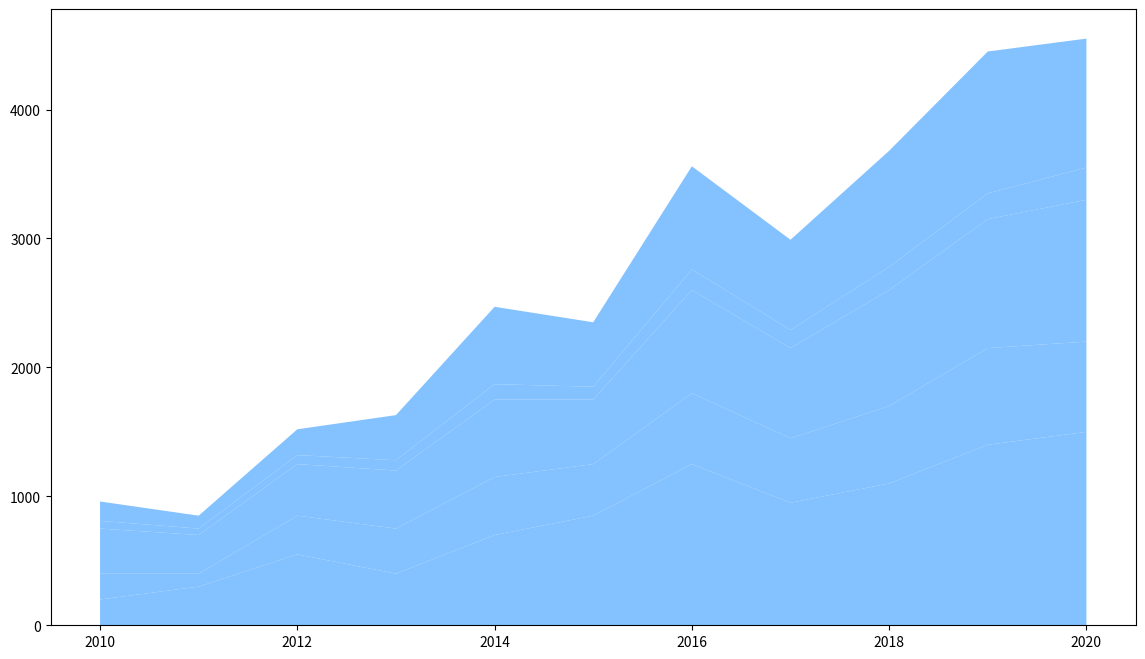

Here is the Python script that generated this plot:
import matplotlib.pyplot as plt
import numpy as np

years = np.arange(2010, 2021)

# Manually swapped some values within the bird categories
sparrows = np.array([200, 300, 550, 400, 700, 850, 1250, 950, 1100, 1400, 1500])
hawks = np.array([200, 100, 300, 350, 450, 400, 550, 500, 600, 750, 700])
swallows = np.array([350, 300, 400, 450, 600, 500, 800, 700, 900, 1000, 1100])
pelicans = np.array([60, 50, 70, 80, 120, 100, 160, 140, 180, 200, 250])
geese = np.array([150, 100, 200, 350, 600, 500, 800, 700, 900, 1100, 1000])

bird_migrations = np.vstack([sparrows, hawks, swallows, pelicans, geese])

fig, ax = plt.subplots(figsize=(14, 8))

# Plotting with a single color
single_color = '#66b3ff'
ax.stackplot(years, bird_migrations, colors=[single_color for _ in range(len(bird_migrations))], alpha=0.8)

plt.show()
